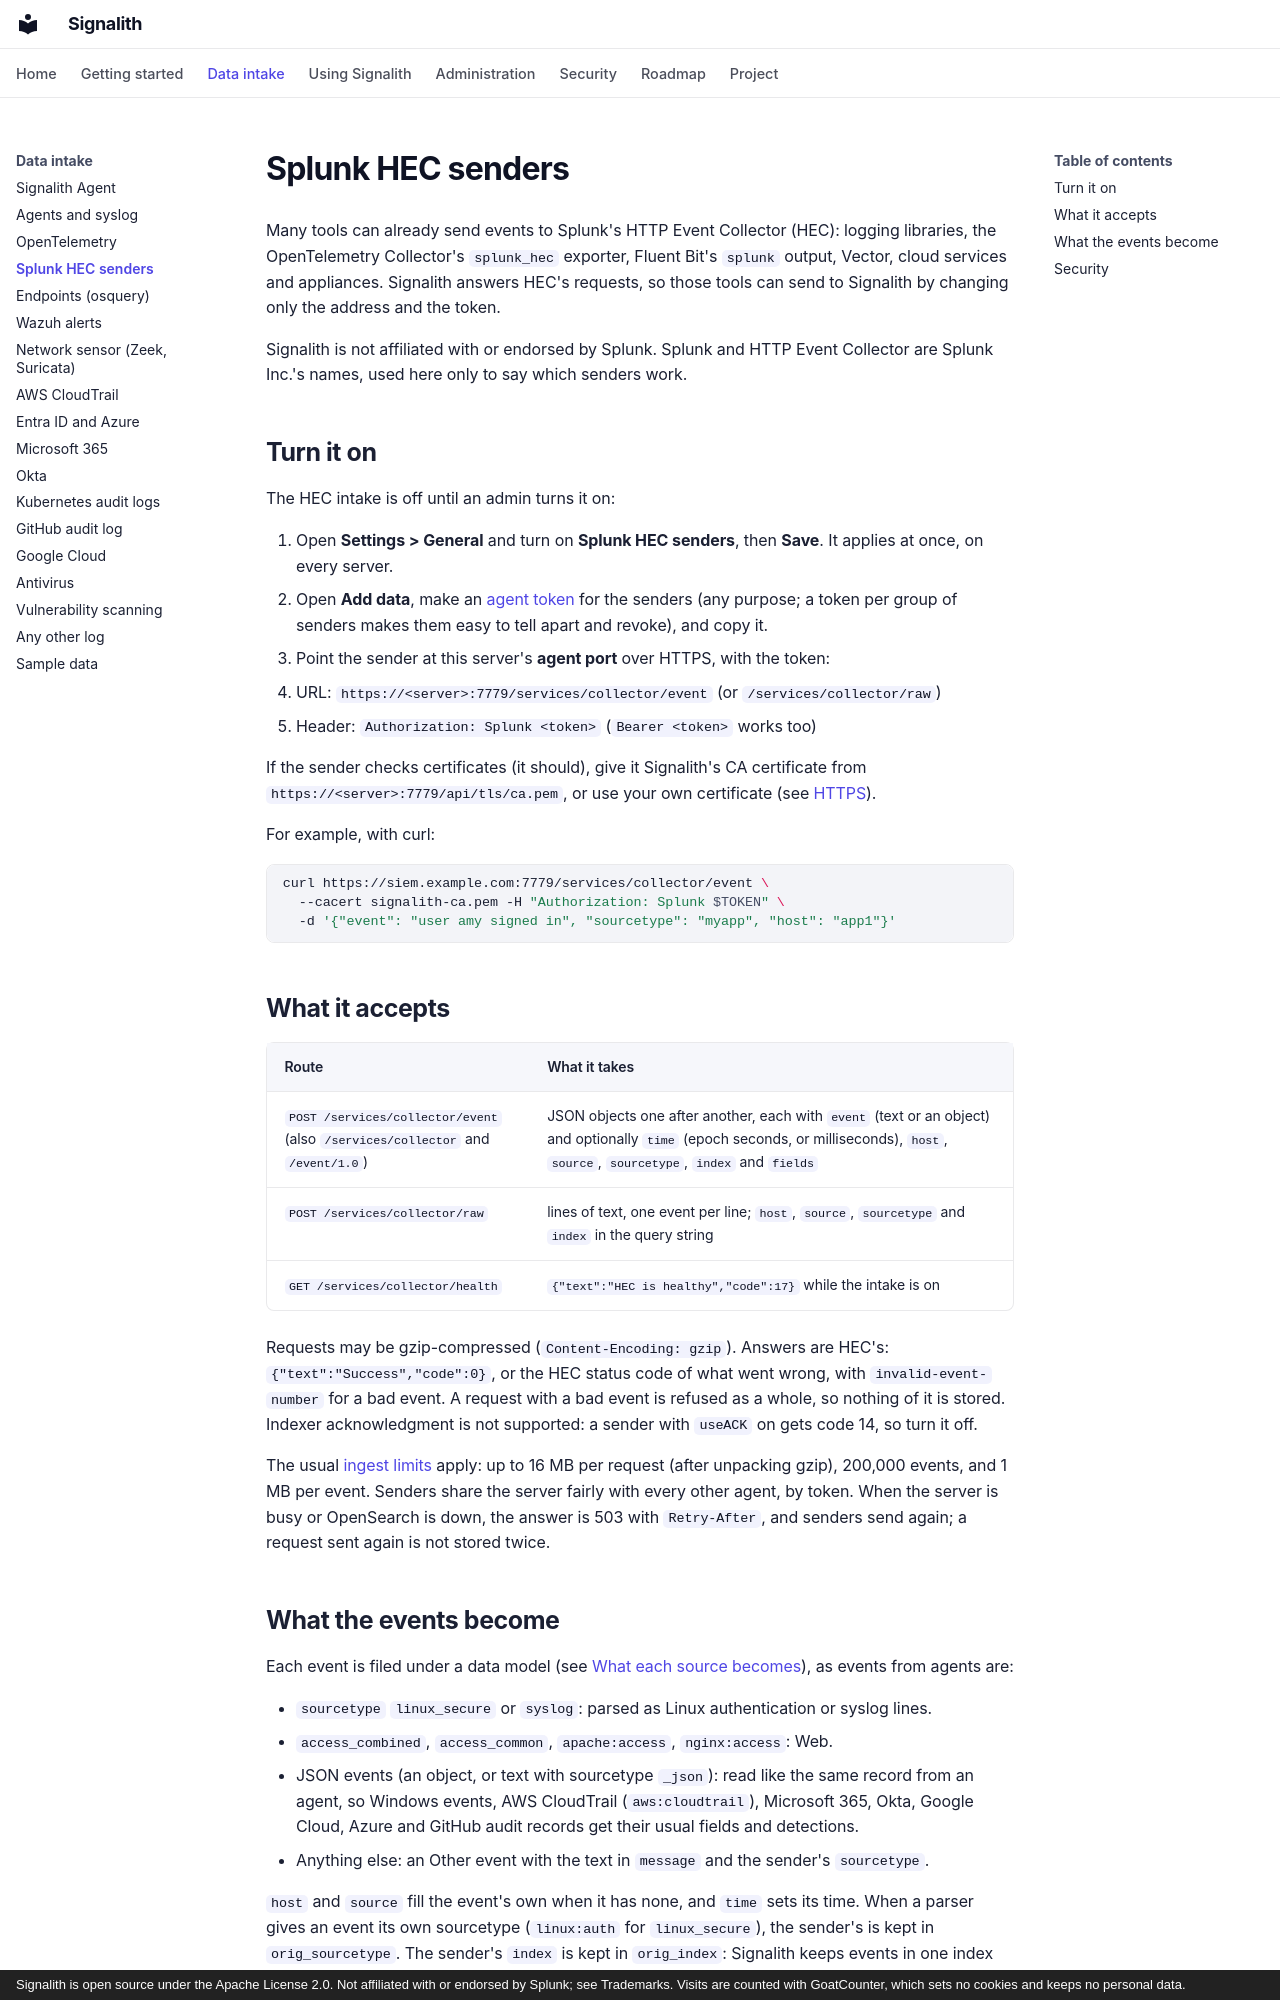

repository: jrsamsanchez/Signalith · page: hec/index.html · generator: mkdocs · copyright: Signalith is open source under the Apache License 2.0. Not affiliated with or endorsed by Splunk; see Trademarks. Visits are counted with GoatCounter, which sets no cookies and keeps no personal data.

# Splunk HEC senders

Many tools can already send events to Splunk's HTTP Event Collector (HEC): logging
libraries, the OpenTelemetry Collector's `splunk_hec` exporter, Fluent Bit's `splunk`
output, Vector, cloud services and appliances. Signalith answers HEC's requests, so those
tools can send to Signalith by changing only the address and the token.

Signalith is not affiliated with or endorsed by Splunk. Splunk and HTTP Event Collector
are Splunk Inc.'s names, used here only to say which senders work.

## Turn it on

The HEC intake is off until an admin turns it on:

1. Open **Settings > General** and turn on **Splunk HEC senders**, then **Save**. It
   applies at once, on every server.
2. Open **Add data**, make an [agent token](agent-tokens.md) for the senders (any
   purpose; a token per group of senders makes them easy to tell apart and revoke), and
   copy it.
3. Point the sender at this server's **agent port** over HTTPS, with the token:
   - URL: `https://<server>:7779/services/collector/event` (or `/services/collector/raw`)
   - Header: `Authorization: Splunk <token>` (`Bearer <token>` works too)

If the sender checks certificates (it should), give it Signalith's CA certificate from
`https://<server>:7779/api/tls/ca.pem`, or use your own certificate (see
[HTTPS](https.md)).

For example, with curl:

```bash
curl https://siem.example.com:7779/services/collector/event \
  --cacert signalith-ca.pem -H "Authorization: Splunk $TOKEN" \
  -d '{"event": "user amy signed in", "sourcetype": "myapp", "host": "app1"}'
```

## What it accepts

| Route | What it takes |
|---|---|
| `POST /services/collector/event` (also `/services/collector` and `/event/1.0`) | JSON objects one after another, each with `event` (text or an object) and optionally `time` (epoch seconds, or milliseconds), `host`, `source`, `sourcetype`, `index` and `fields` |
| `POST /services/collector/raw` | lines of text, one event per line; `host`, `source`, `sourcetype` and `index` in the query string |
| `GET /services/collector/health` | `{"text":"HEC is healthy","code":17}` while the intake is on |

Requests may be gzip-compressed (`Content-Encoding: gzip`). Answers are HEC's:
`{"text":"Success","code":0}`, or the HEC status code of what went wrong, with
`invalid-event-number` for a bad event. A request with a bad event is refused as a whole,
so nothing of it is stored. Indexer acknowledgment is not supported: a sender with
`useACK` on gets code 14, so turn it off.

The usual [ingest limits](sending-data.md#ingest-limits) apply: up to 16 MB per request
(after unpacking gzip), 200,000 events, and 1 MB per event. Senders share the server
fairly with every other agent, by token. When the server is busy or OpenSearch is down,
the answer is 503 with `Retry-After`, and senders send again; a request sent again is not
stored twice.
